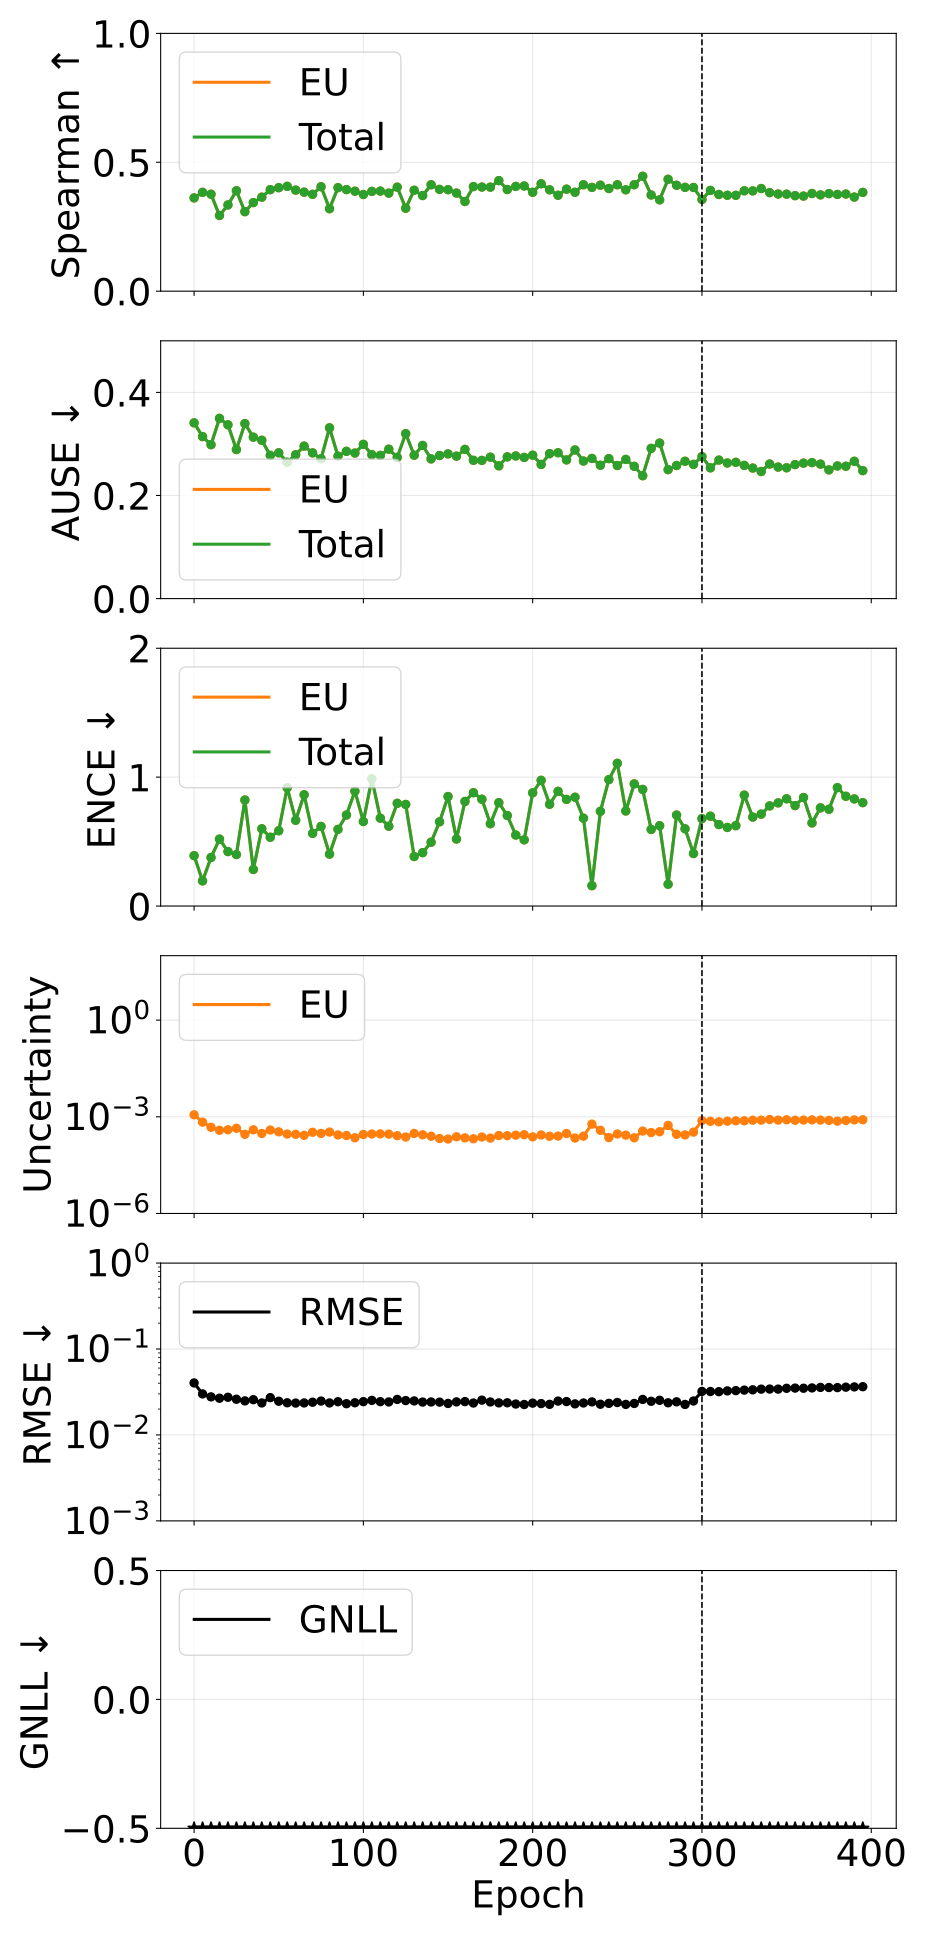

Source data for this figure (header and first rows):
phase, source_epoch, epoch, pearson_aleatoric, pearson_epistemic, pearson_total, spearman_aleatoric, spearman_epistemic, spearman_total, ause_aleatoric, ause_epistemic, ause_total, ence_aleatoric, ence_epistemic, ence_total, magnitude_aleatoric, magnitude_epistemic, magnitude_total, rmse_e_atom, nll_energy
pretrain, 0, 0, nan, 0.3579, 0.3579, nan, 0.3618, 0.3618, nan, 0.3409, 0.3409, nan, 0.3907, 0.3907, 0.0, 0.001153, 0.001153, 0.04031, -2.006
pretrain, 5, 5, nan, 0.2466, 0.2466, nan, 0.3834, 0.3834, nan, 0.3143, 0.3143, nan, 0.195, 0.195, 0.0, 0.0006816, 0.0006816, 0.03002, -2.446
pretrain, 10, 10, nan, 0.5618, 0.5618, nan, 0.3761, 0.3761, nan, 0.2986, 0.2986, nan, 0.3764, 0.3764, 0.0, 0.0004723, 0.0004723, 0.02776, -2.59
pretrain, 15, 15, nan, 0.6805, 0.6805, nan, 0.2936, 0.2936, nan, 0.3496, 0.3496, nan, 0.5194, 0.5194, 0.0, 0.000382, 0.000382, 0.02676, -2.589
pretrain, 20, 20, nan, 0.7188, 0.7188, nan, 0.3346, 0.3346, nan, 0.3371, 0.3371, nan, 0.4225, 0.4225, 0.0, 0.0003952, 0.0003952, 0.02745, -2.679
pretrain, 25, 25, nan, 0.615, 0.615, nan, 0.3896, 0.3896, nan, 0.2891, 0.2891, nan, 0.3996, 0.3996, 0.0, 0.0004413, 0.0004413, 0.02605, -2.75
pretrain, 30, 30, nan, 0.3915, 0.3915, nan, 0.3084, 0.3084, nan, 0.3394, 0.3394, nan, 0.8223, 0.8223, 0.0, 0.000286, 0.000286, 0.02492, -2.655
pretrain, 35, 35, nan, 0.7162, 0.7162, nan, 0.3436, 0.3436, nan, 0.3131, 0.3131, nan, 0.2838, 0.2838, 0.0, 0.0003947, 0.0003947, 0.02574, -2.784
pretrain, 40, 40, nan, 0.7016, 0.7016, nan, 0.3646, 0.3646, nan, 0.3071, 0.3071, nan, 0.5995, 0.5995, 0.0, 0.0003034, 0.0003034, 0.02358, -2.762
pretrain, 45, 45, nan, 0.7495, 0.7495, nan, 0.3939, 0.3939, nan, 0.2778, 0.2778, nan, 0.5337, 0.5337, 0.0, 0.0003891, 0.0003891, 0.02718, -2.762
pretrain, 50, 50, nan, 0.7064, 0.7064, nan, 0.4014, 0.4014, nan, 0.2828, 0.2828, nan, 0.5842, 0.5842, 0.0, 0.0003413, 0.0003413, 0.02469, -2.822
pretrain, 55, 55, nan, 0.6161, 0.6161, nan, 0.4067, 0.4067, nan, 0.2645, 0.2645, nan, 0.9175, 0.9175, 0.0, 0.0002912, 0.0002912, 0.02369, -2.774
pretrain, 60, 60, nan, 0.5945, 0.5945, nan, 0.3921, 0.3921, nan, 0.279, 0.279, nan, 0.6654, 0.6654, 0.0, 0.000286, 0.000286, 0.0235, -2.865
pretrain, 65, 65, nan, 0.6803, 0.6803, nan, 0.3842, 0.3842, nan, 0.2957, 0.2957, nan, 0.8635, 0.8635, 0.0, 0.000266, 0.000266, 0.02358, -2.784
pretrain, 70, 70, nan, 0.6252, 0.6252, nan, 0.3758, 0.3758, nan, 0.2826, 0.2826, nan, 0.5638, 0.5638, 0.0, 0.0003305, 0.0003305, 0.02405, -2.886
pretrain, 75, 75, nan, 0.7478, 0.7478, nan, 0.4052, 0.4052, nan, 0.2713, 0.2713, nan, 0.6176, 0.6176, 0.0, 0.0003041, 0.0003041, 0.0248, -2.904
pretrain, 80, 80, nan, 0.6094, 0.6094, nan, 0.3199, 0.3199, nan, 0.3312, 0.3312, nan, 0.4028, 0.4028, 0.0, 0.0003356, 0.0003356, 0.02358, -2.883
pretrain, 85, 85, nan, 0.6448, 0.6448, nan, 0.4015, 0.4015, nan, 0.2764, 0.2764, nan, 0.5947, 0.5947, 0.0, 0.0002737, 0.0002737, 0.02437, -2.915
pretrain, 90, 90, nan, 0.6683, 0.6683, nan, 0.394, 0.394, nan, 0.2857, 0.2857, nan, 0.7061, 0.7061, 0.0, 0.0002624, 0.0002624, 0.02311, -2.926
pretrain, 95, 95, nan, 0.648, 0.648, nan, 0.388, 0.388, nan, 0.2823, 0.2823, nan, 0.8912, 0.8912, 0.0, 0.0002235, 0.0002235, 0.0237, -2.885
pretrain, 100, 100, nan, 0.7251, 0.7251, nan, 0.3751, 0.3751, nan, 0.2992, 0.2992, nan, 0.6556, 0.6556, 0.0, 0.0002828, 0.0002828, 0.02441, -2.918
pretrain, 105, 105, nan, 0.8098, 0.8098, nan, 0.3871, 0.3871, nan, 0.2791, 0.2791, nan, 0.9867, 0.9867, 0.0, 0.0002924, 0.0002924, 0.02525, -2.854
pretrain, 110, 110, nan, 0.6982, 0.6982, nan, 0.3882, 0.3882, nan, 0.2778, 0.2778, nan, 0.682, 0.682, 0.0, 0.0002951, 0.0002951, 0.02441, -2.93
pretrain, 115, 115, nan, 0.7387, 0.7387, nan, 0.3804, 0.3804, nan, 0.2899, 0.2899, nan, 0.6192, 0.6192, 0.0, 0.0002899, 0.0002899, 0.02423, -2.934
pretrain, 120, 120, nan, 0.8172, 0.8172, nan, 0.4035, 0.4035, nan, 0.274, 0.274, nan, 0.7969, 0.7969, 0.0, 0.0002595, 0.0002595, 0.02593, -2.94
pretrain, 125, 125, nan, 0.7723, 0.7723, nan, 0.3217, 0.3217, nan, 0.3199, 0.3199, nan, 0.7881, 0.7881, 0.0, 0.000235, 0.000235, 0.02512, -2.89
pretrain, 130, 130, nan, 0.6858, 0.6858, nan, 0.3915, 0.3915, nan, 0.2781, 0.2781, nan, 0.3841, 0.3841, 0.0, 0.0003043, 0.0003043, 0.02489, -2.968
pretrain, 135, 135, nan, 0.7184, 0.7184, nan, 0.3709, 0.3709, nan, 0.2971, 0.2971, nan, 0.414, 0.414, 0.0, 0.0002765, 0.0002765, 0.02415, -2.948
pretrain, 140, 140, nan, 0.6707, 0.6707, nan, 0.4128, 0.4128, nan, 0.271, 0.271, nan, 0.4951, 0.4951, 0.0, 0.0002494, 0.0002494, 0.02421, -2.989
pretrain, 145, 145, nan, 0.7885, 0.7885, nan, 0.3949, 0.3949, nan, 0.2776, 0.2776, nan, 0.6533, 0.6533, 0.0, 0.0002119, 0.0002119, 0.0241, -2.999
pretrain, 150, 150, nan, 0.7211, 0.7211, nan, 0.3936, 0.3936, nan, 0.2807, 0.2807, nan, 0.8495, 0.8495, 0.0, 0.0002041, 0.0002041, 0.02326, -2.968
pretrain, 155, 155, nan, 0.6856, 0.6856, nan, 0.3806, 0.3806, nan, 0.2763, 0.2763, nan, 0.52, 0.52, 0.0, 0.0002398, 0.0002398, 0.02426, -3.018
pretrain, 160, 160, nan, 0.7439, 0.7439, nan, 0.3478, 0.3478, nan, 0.2894, 0.2894, nan, 0.8114, 0.8114, 0.0, 0.0002214, 0.0002214, 0.02444, -2.935
pretrain, 165, 165, nan, 0.7194, 0.7194, nan, 0.4057, 0.4057, nan, 0.2683, 0.2683, nan, 0.8791, 0.8791, 0.0, 0.0002078, 0.0002078, 0.02353, -2.983
pretrain, 170, 170, nan, 0.7718, 0.7718, nan, 0.4039, 0.4039, nan, 0.2681, 0.2681, nan, 0.8287, 0.8287, 0.0, 0.0002352, 0.0002352, 0.02542, -2.98
pretrain, 175, 175, nan, 0.8645, 0.8645, nan, 0.4036, 0.4036, nan, 0.2743, 0.2743, nan, 0.6385, 0.6385, 0.0, 0.000218, 0.000218, 0.02421, -3.018
pretrain, 180, 180, nan, 0.7286, 0.7286, nan, 0.4289, 0.4289, nan, 0.2575, 0.2575, nan, 0.8022, 0.8022, 0.0, 0.000262, 0.000262, 0.02361, -2.958
pretrain, 185, 185, nan, 0.7717, 0.7717, nan, 0.3943, 0.3943, nan, 0.2749, 0.2749, nan, 0.7025, 0.7025, 0.0, 0.0002586, 0.0002586, 0.02368, -3.013
pretrain, 190, 190, nan, 0.758, 0.758, nan, 0.4063, 0.4063, nan, 0.2767, 0.2767, nan, 0.5507, 0.5507, 0.0, 0.0002689, 0.0002689, 0.0229, -3.037
pretrain, 195, 195, nan, 0.7851, 0.7851, nan, 0.4081, 0.4081, nan, 0.2738, 0.2738, nan, 0.5136, 0.5136, 0.0, 0.0002784, 0.0002784, 0.02261, -3.028
pretrain, 200, 200, nan, 0.8016, 0.8016, nan, 0.3836, 0.3836, nan, 0.2782, 0.2782, nan, 0.8782, 0.8782, 0.0, 0.0002375, 0.0002375, 0.02346, -2.986
pretrain, 205, 205, nan, 0.8102, 0.8102, nan, 0.4166, 0.4166, nan, 0.2602, 0.2602, nan, 0.9753, 0.9753, 0.0, 0.0002729, 0.0002729, 0.02318, -2.978
pretrain, 210, 210, nan, 0.7747, 0.7747, nan, 0.3932, 0.3932, nan, 0.2811, 0.2811, nan, 0.7894, 0.7894, 0.0, 0.0002488, 0.0002488, 0.02272, -3.007
pretrain, 215, 215, nan, 0.8262, 0.8262, nan, 0.372, 0.372, nan, 0.2829, 0.2829, nan, 0.8898, 0.8898, 0.0, 0.000252, 0.000252, 0.02478, -2.986
pretrain, 220, 220, nan, 0.8913, 0.8913, nan, 0.3958, 0.3958, nan, 0.269, 0.269, nan, 0.8271, 0.8271, 0.0, 0.0003031, 0.0003031, 0.02447, -3.018
pretrain, 225, 225, nan, 0.7145, 0.7145, nan, 0.3837, 0.3837, nan, 0.2883, 0.2883, nan, 0.8442, 0.8442, 0.0, 0.000219, 0.000219, 0.023, -3.008
pretrain, 230, 230, nan, 0.7662, 0.7662, nan, 0.4129, 0.4129, nan, 0.2668, 0.2668, nan, 0.6815, 0.6815, 0.0, 0.0002502, 0.0002502, 0.02356, -3.045
pretrain, 235, 235, nan, 0.8639, 0.8639, nan, 0.4025, 0.4025, nan, 0.2719, 0.2719, nan, 0.1579, 0.1579, 0.0, 0.0005924, 0.0005924, 0.02425, -3.052
pretrain, 240, 240, nan, 0.2391, 0.2391, nan, 0.4111, 0.4111, nan, 0.2587, 0.2587, nan, 0.735, 0.735, 0.0, 0.0003811, 0.0003811, 0.02278, -3.036
pretrain, 245, 245, nan, 0.8156, 0.8156, nan, 0.3983, 0.3983, nan, 0.2716, 0.2716, nan, 0.9808, 0.9808, 0.0, 0.0002263, 0.0002263, 0.02332, -2.983
pretrain, 250, 250, nan, 0.8566, 0.8566, nan, 0.4128, 0.4128, nan, 0.2581, 0.2581, nan, 1.107, 1.107, 0.0, 0.0002929, 0.0002929, 0.02386, -2.948
pretrain, 255, 255, nan, 0.8421, 0.8421, nan, 0.3932, 0.3932, nan, 0.27, 0.27, nan, 0.7376, 0.7376, 0.0, 0.0002693, 0.0002693, 0.02267, -3.045
pretrain, 260, 260, nan, 0.7605, 0.7605, nan, 0.413, 0.413, nan, 0.2565, 0.2565, nan, 0.9478, 0.9478, 0.0, 0.0002226, 0.0002226, 0.02325, -3.012
pretrain, 265, 265, nan, 0.9011, 0.9011, nan, 0.4458, 0.4458, nan, 0.2384, 0.2384, nan, 0.9048, 0.9048, 0.0, 0.0003609, 0.0003609, 0.02591, -3.033
pretrain, 270, 270, nan, 0.9125, 0.9125, nan, 0.3731, 0.3731, nan, 0.2914, 0.2914, nan, 0.5939, 0.5939, 0.0, 0.0003241, 0.0003241, 0.02466, -3.063
pretrain, 275, 275, nan, 0.7953, 0.7953, nan, 0.3543, 0.3543, nan, 0.3016, 0.3016, nan, 0.6233, 0.6233, 0.0, 0.0003435, 0.0003435, 0.02532, -3.05
pretrain, 280, 280, nan, 0.7669, 0.7669, nan, 0.434, 0.434, nan, 0.2502, 0.2502, nan, 0.169, 0.169, 0.0, 0.0005399, 0.0005399, 0.02368, -3.053
pretrain, 285, 285, nan, 0.839, 0.839, nan, 0.4109, 0.4109, nan, 0.2581, 0.2581, nan, 0.706, 0.706, 0.0, 0.0002861, 0.0002861, 0.02431, -3.08
pretrain, 290, 290, nan, 0.8021, 0.8021, nan, 0.4027, 0.4027, nan, 0.2664, 0.2664, nan, 0.5995, 0.5995, 0.0, 0.0002738, 0.0002738, 0.02265, -3.093
pretrain, 295, 295, nan, 0.8471, 0.8471, nan, 0.4022, 0.4022, nan, 0.2604, 0.2604, nan, 0.4075, 0.4075, 0.0, 0.0003347, 0.0003347, 0.02485, -3.082
... 20 more rows
